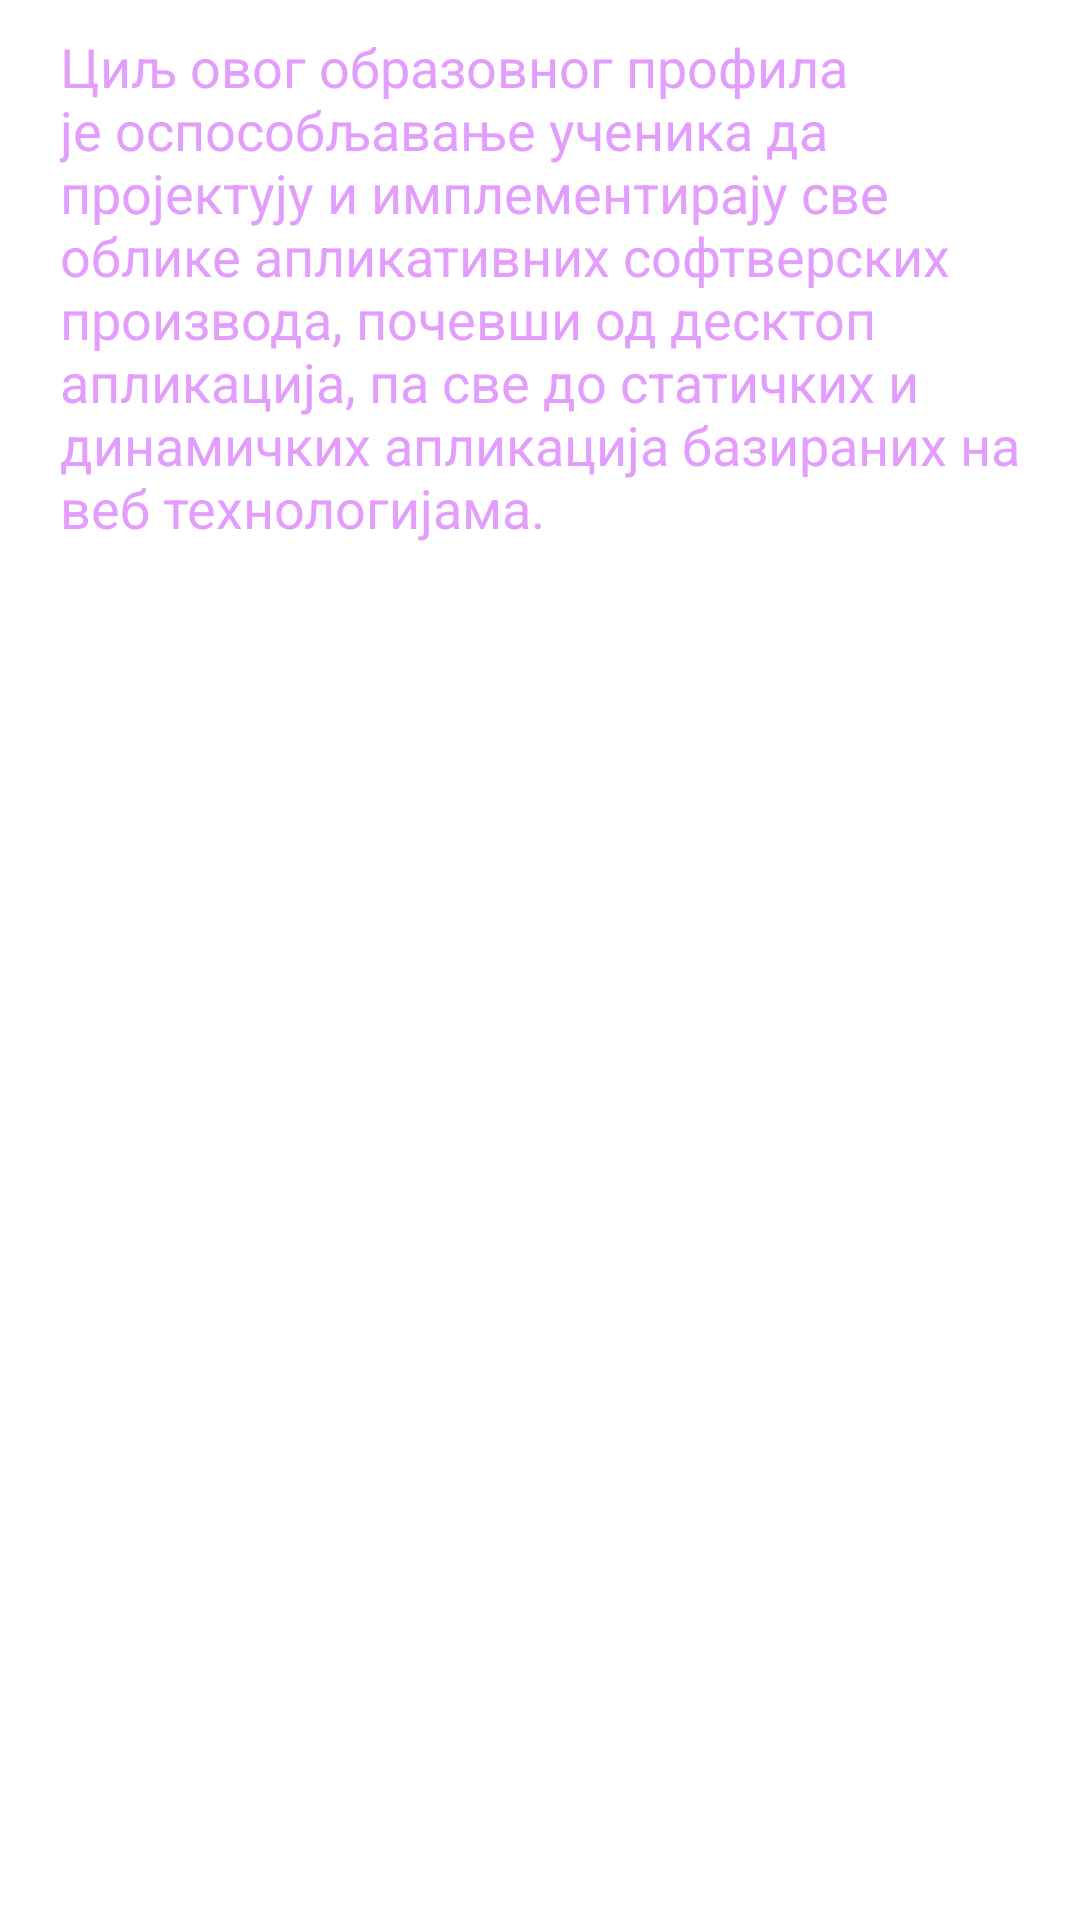

Android layout source for this screen:
<!-- AndroidManifest.xml: application theme Theme.TestDrive -->
<!-- res/layout/text_color3.xml -->
<?xml version="1.0" encoding="utf-8"?>
    <TextView xmlns:android="http://schemas.android.com/apk/res/android"
        android:id="@+id/sampletxt"
        android:layout_width="match_parent"
        android:layout_height="wrap_content"
        android:layout_marginTop="160dp"
        android:layout_marginBottom="22dp"
        android:text="Циљ овог образовног профила је оспособљавање ученика да пројектују и имплементирају све облике апликативних софтверских производа, почевши од десктоп апликација, па све до статичких и динамичких апликација базираних на веб технологијама."
        android:textColor="@color/list_text_purple"
        android:textSize="18dp"
        android:paddingLeft="20dp"
        android:paddingRight="10dp"
        android:paddingTop="10dp"
        android:paddingBottom="10dp"
    >

</TextView>
<!-- resources referenced by this layout -->
<resources>
  <color name="list_text_purple">#E39EFD</color>
  <style name="Theme.TestDrive" parent="Theme.MaterialComponents.DayNight.DarkActionBar">
  
          <item name="drawerArrowStyle">@style/DrawerArrowToggle</item>
      </style>
  <style name="DrawerArrowToggle" parent="@style/Widget.AppCompat.DrawerArrowToggle">
          <item name="spinBars">true</item>
          <item name="color">@color/black</item>
      </style>
  <color name="black">#FF000000</color>
</resources>
